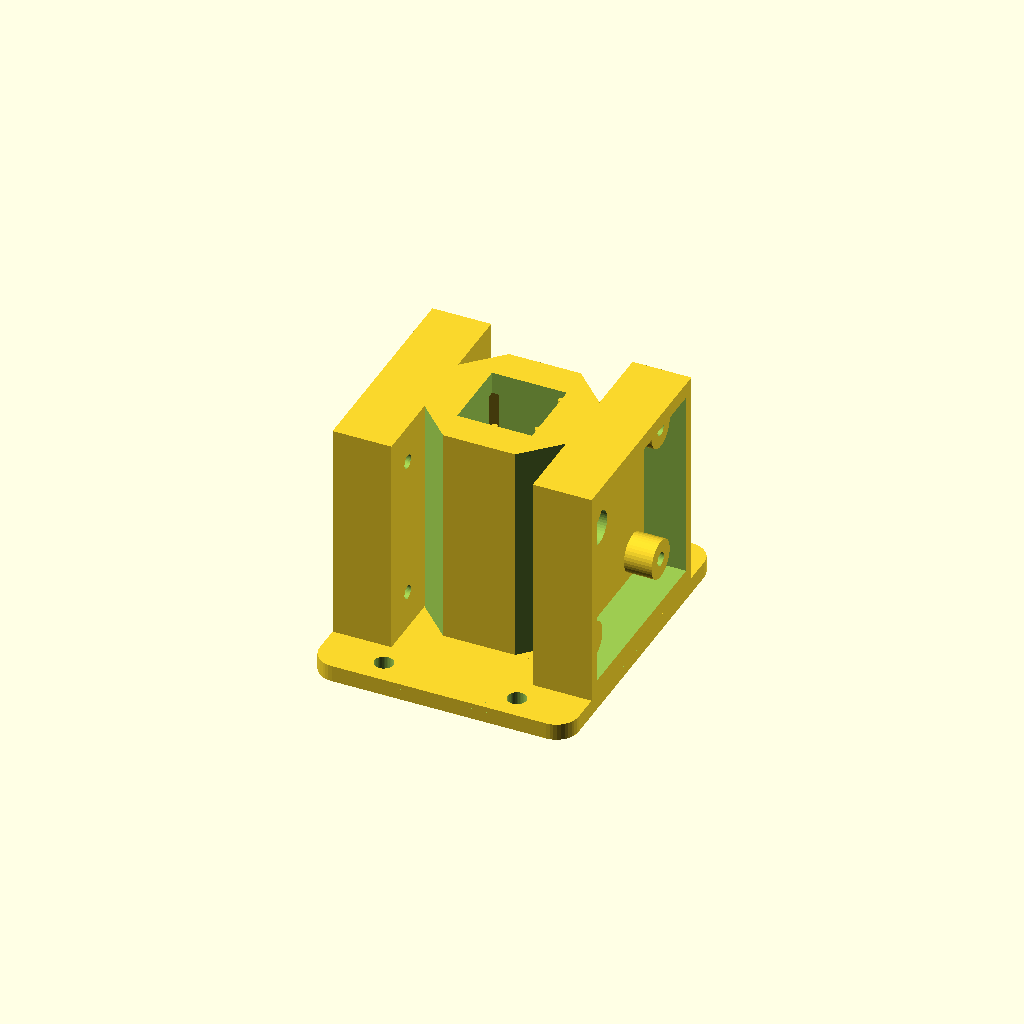
Cell 1: the model at its default parameters.
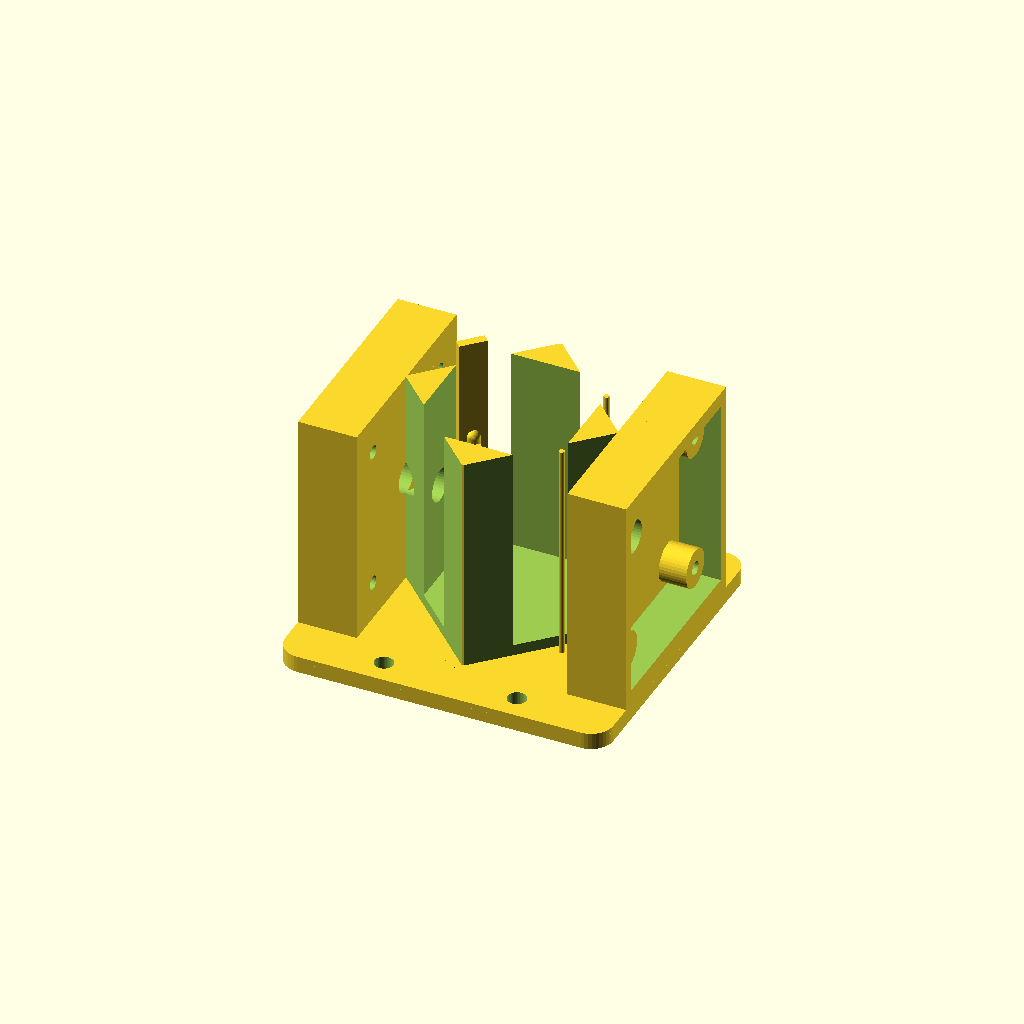
Cell 2: cuvette_dim = 25 (everything else at default).
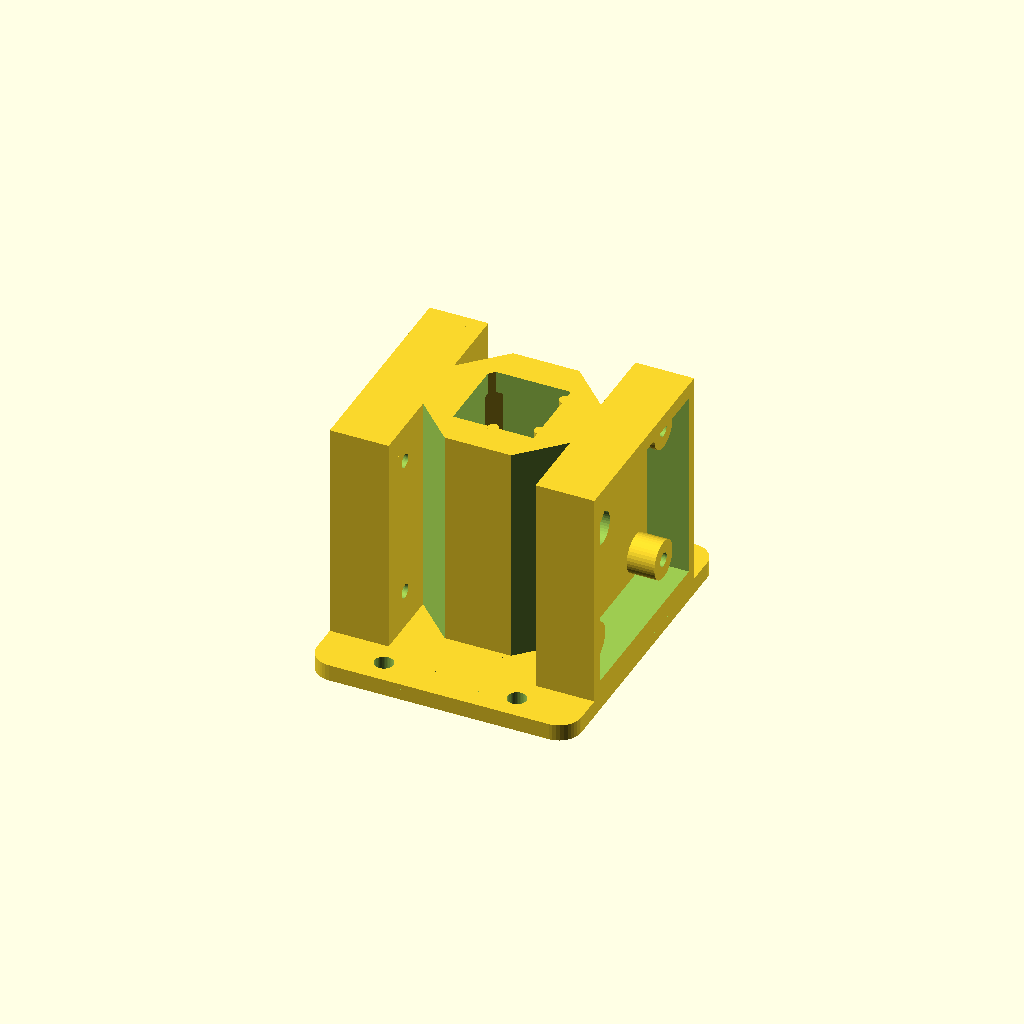
Cell 3: the same model with rod_radius = 1.
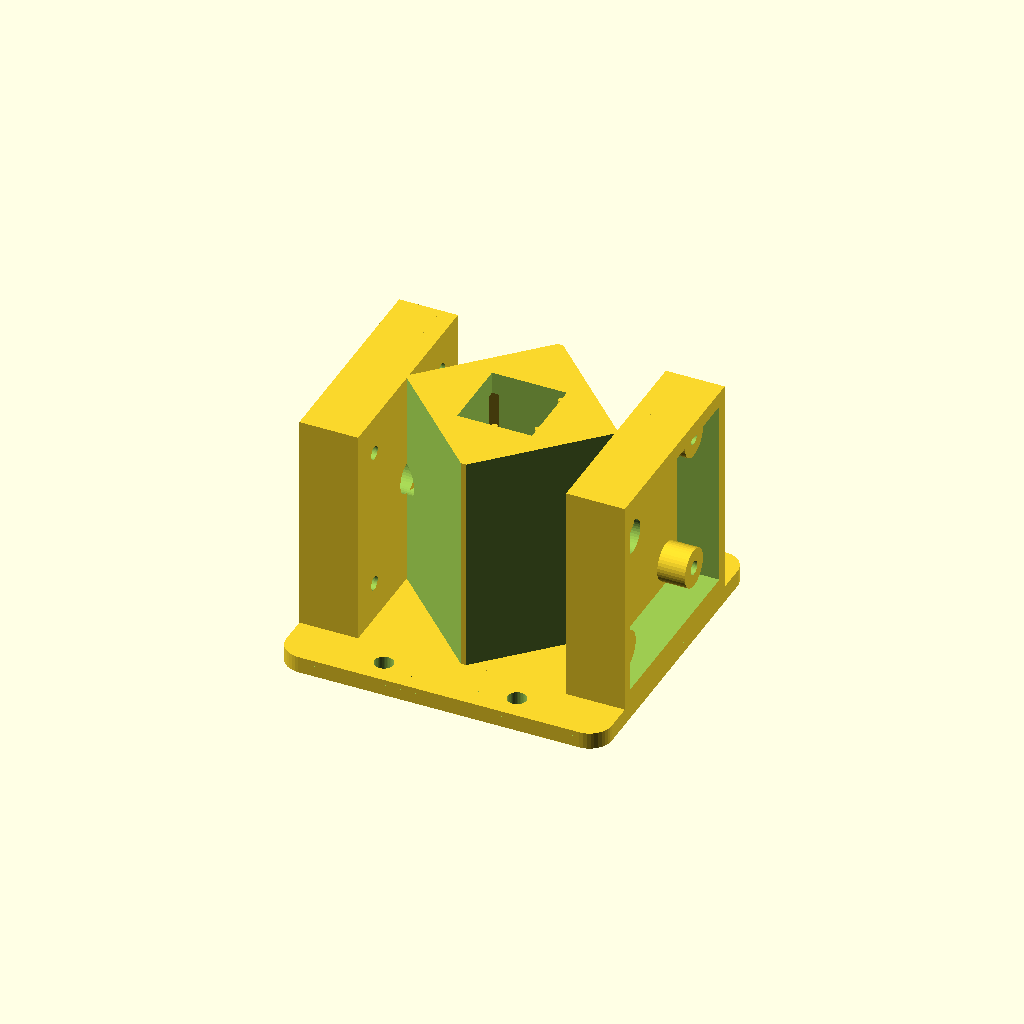
Cell 4: the same model with wall_width = 12.
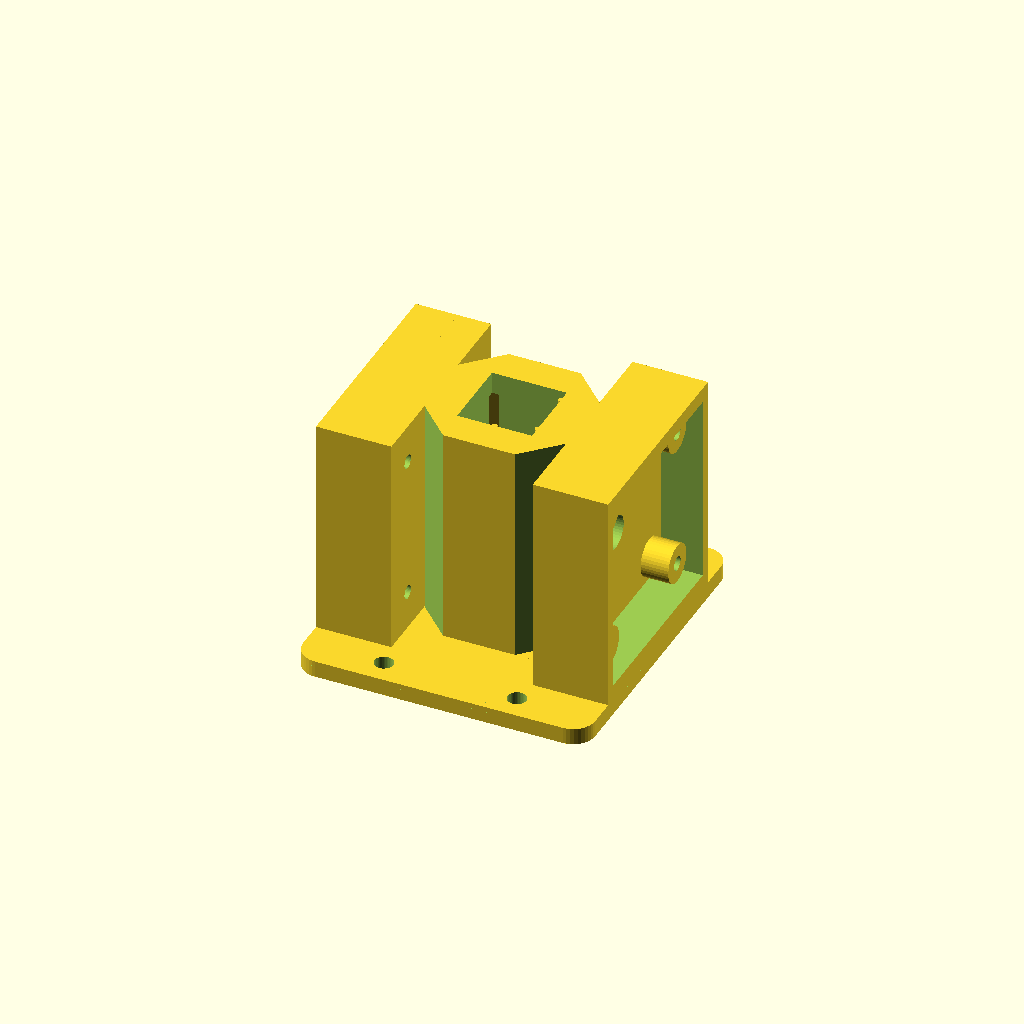
Cell 5 — plate_thick set to 6, the other parameters unchanged.
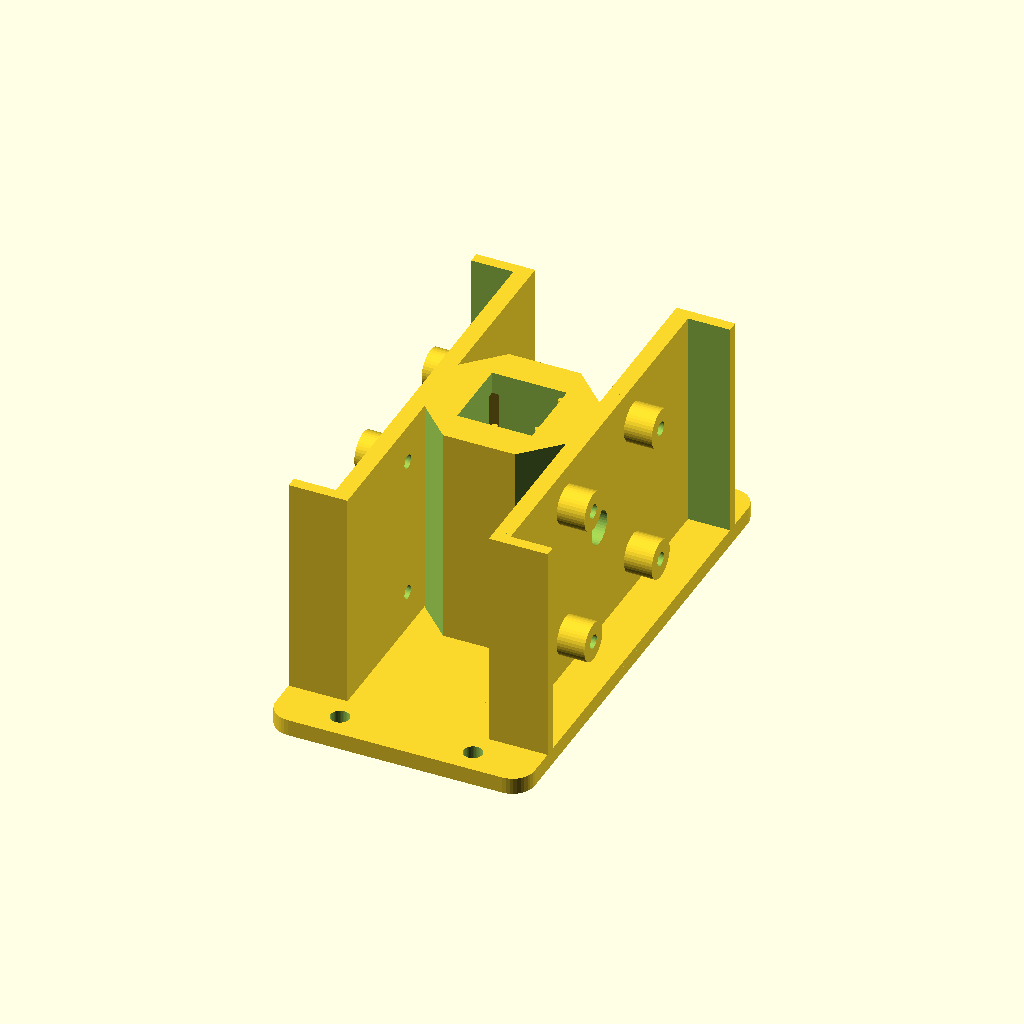
Cell 6: the same model with pcb_size = 68.
One fixed orthographic camera (rotation 55°, 0°, 25°; colour scheme Cornfield) for every cell.
The OpenSCAD source (drafts/holder5.scad):
// holder5.scad -- holder4 on a base plate for mounting to a board.
//
// The whole assembly sits on a 3 mm plate that matches the shroud footprint
// in x and extends past the plates in +/-y as two mounting ears, each with
// two clearance holes (default 3.4 mm for M3; set mount_hole_d = 4.2 for #6
// wood screws).  The ears are on +/-y because that's where a screwdriver has
// a clear vertical path -- the shrouds occupy +/-x.
//
// PRINT UPSIDE DOWN, as with holder4 (the clip tongue's pocket is internal
// and must print support-free).  Flipped, the base becomes the top: its ear
// strips overhang, so let the slicer add support under just the ears --
// external and easy to remove.  Everything else is unchanged from holder4.

use <holder4.scad>

$fn = 40;

/* ---- must match holder4.scad ---- */
cuvette_dim  = 12.5;
rod_radius   = 0.5;
holder_side  = cuvette_dim + rod_radius*2;
wall_width   = 6;
outer_side   = holder_side + wall_width*2;
plate_thick  = 3;
pcb_size     = 34;
pcb_thick    = 1.6;
pcb_clr      = 0.3;
shroud_wall  = 2;
standoff     = 5;
shroud_lip   = 1;
shroud_h     = standoff + pcb_thick + shroud_lip;
plate_width  = pcb_size + 2*pcb_clr + 2*shroud_wall;

/* ---- base plate ---- */
base_thick   = 3;
ear_deep     = 9;     // how far the ears extend past the plates in y
base_r       = 4;     // corner radius
mount_hole_d = 3.4;   // M3 clearance; 4.2 for #6 wood screws
base_x       = 2*(outer_side/2 + plate_thick + shroud_h);  // flush w/ shrouds
base_y       = plate_width + 2*ear_deep;
mount_hole_x = 12;                              // holes at (+/-x, +/-y)
mount_hole_y = plate_width/2 + ear_deep/2;

module base_plate() {
    difference() {
        // rounded-corner plate
        hull()
            for (sx=[-1,1], sy=[-1,1])
                translate([sx*(base_x/2 - base_r), sy*(base_y/2 - base_r), 0])
                    cylinder(h=base_thick, r=base_r);

        // four board-mounting holes, out on the ears
        for (sx=[-1,1], sy=[-1,1])
            translate([sx*mount_hole_x, sy*mount_hole_y, -1])
                cylinder(h=base_thick+2, d=mount_hole_d);
    }
}

/* ---------- assembly ---------- */
module holder5() {
    base_plate();
    translate([0,0,base_thick])
        holder4();
}

holder5();
Parameter table extracted from the source (name, type, default, range or options):
cuvette_dim: number, default 12.5
rod_radius: number, default 0.5
wall_width: number, default 6
plate_thick: number, default 3
pcb_size: number, default 34
pcb_thick: number, default 1.6
pcb_clr: number, default 0.3
shroud_wall: number, default 2
standoff: number, default 5
shroud_lip: number, default 1
base_thick: number, default 3
ear_deep: number, default 9
base_r: number, default 4
mount_hole_d: number, default 3.4
mount_hole_x: number, default 12
